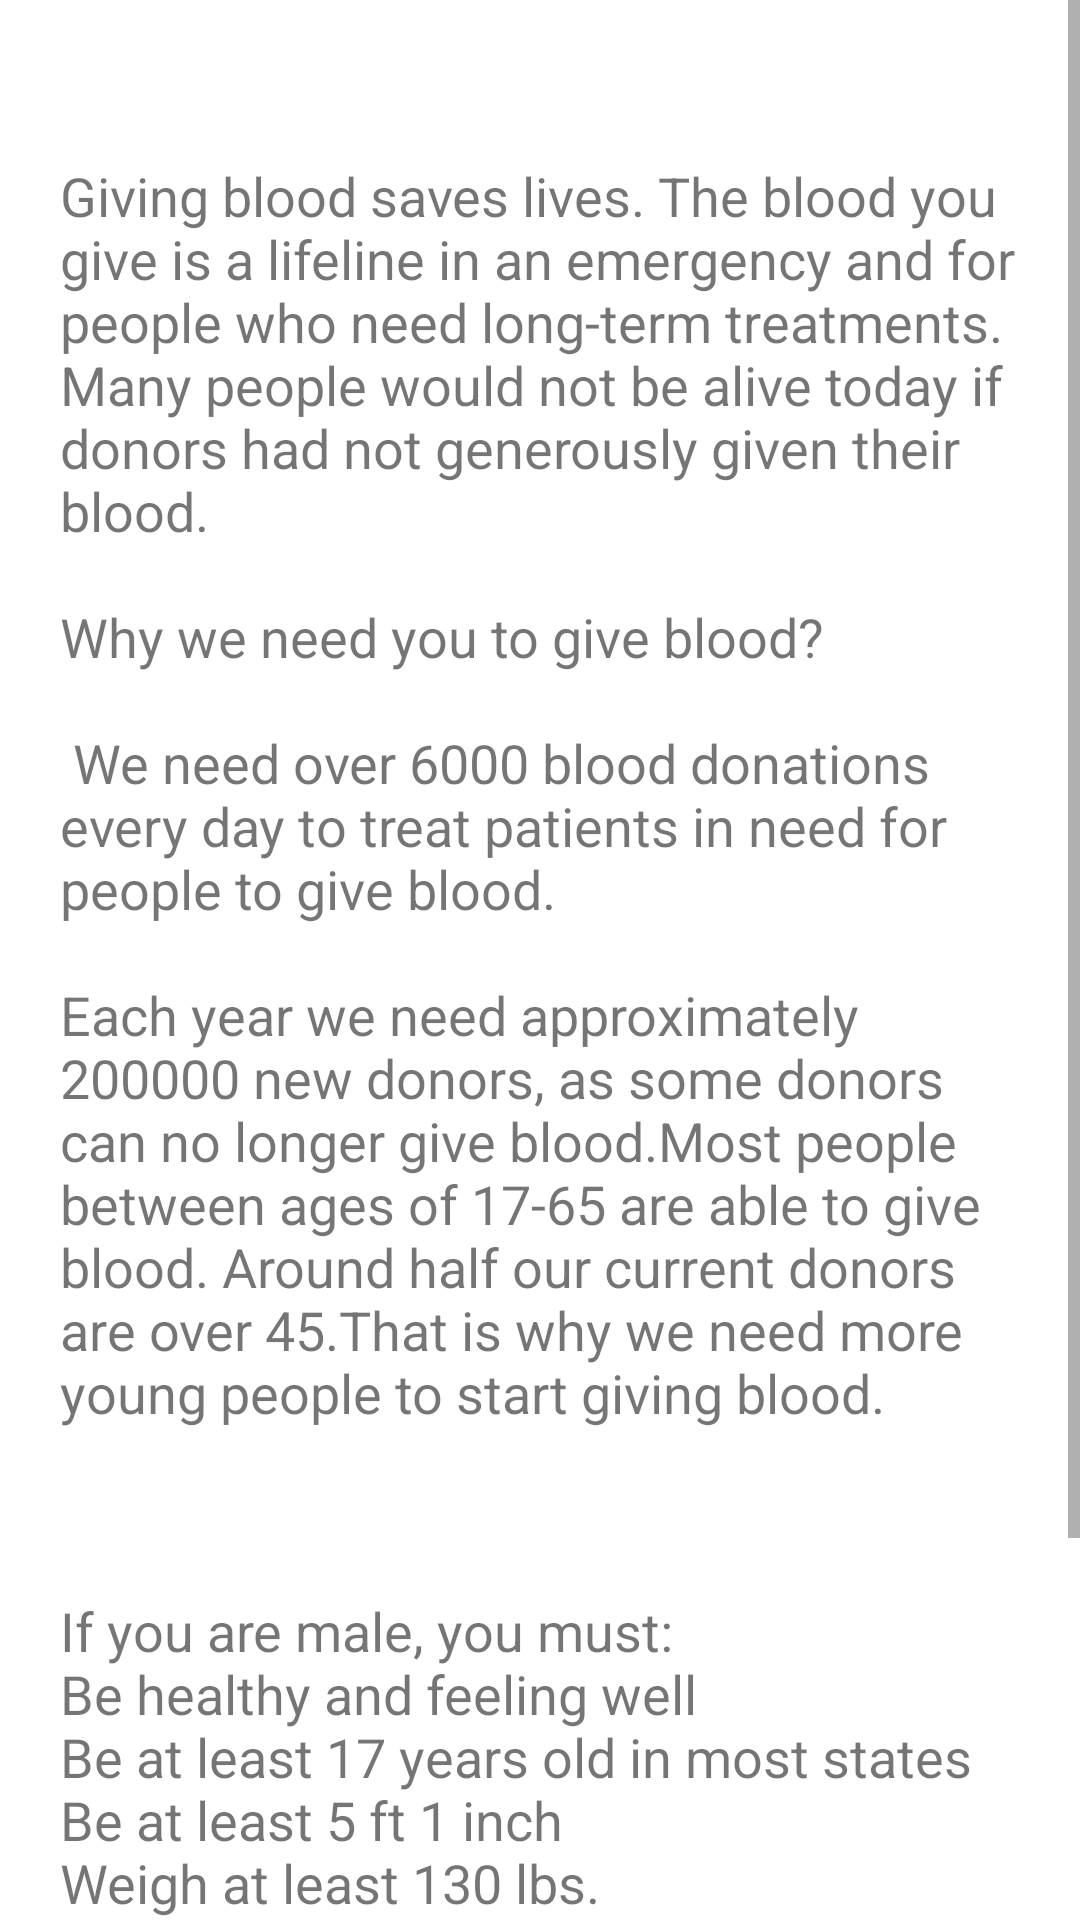

This screen was rendered from an Android layout file. Write that file and the resources it references.
<!-- AndroidManifest.xml: application theme AppTheme -->
<!-- res/layout/bloodinfo.xml -->
<?xml version="1.0" encoding="utf-8"?>
<ScrollView xmlns:android="http://schemas.android.com/apk/res/android"
    android:layout_width="match_parent"
    android:layout_height="match_parent"
    android:background="@color/white">

    <LinearLayout
        android:layout_width="match_parent"
        android:layout_height="wrap_content"
        android:orientation="vertical">

        <TextView
            android:layout_width="match_parent"
            android:layout_height="wrap_content"
            android:background="@drawable/boarder"
            android:backgroundTint="@color/colorPrimary"
            android:gravity="center"
            android:padding="8dp"
            android:text="Why Should You Donate Blood?"
            android:textColor="@color/white"
            android:textSize="20sp" />

        <TextView
            android:layout_width="match_parent"
            android:layout_height="wrap_content"
            android:layout_marginLeft="10dp"
            android:layout_marginRight="10dp"
            android:background="@drawable/boarder"
            android:gravity="start"
            android:padding="10dp"
            android:text="@string/info_"
            android:textSize="18sp" />

        <TextView
            android:layout_width="match_parent"
            android:layout_height="wrap_content"
            android:background="@drawable/boarder"
            android:backgroundTint="@color/colorPrimary"
            android:gravity="center"
            android:paddingTop="8dp"
            android:text="@string/eligibility_"
            android:textColor="@color/white"
            android:textSize="20sp" />

        <TextView
            android:layout_width="match_parent"
            android:layout_height="wrap_content"
            android:layout_marginLeft="10dp"
            android:layout_marginRight="10dp"
            android:background="@drawable/boarder"
            android:gravity="start"
            android:padding="10dp"
            android:text="@string/male_"
            android:textSize="18sp" />

        <TextView
            android:layout_width="match_parent"
            android:layout_height="wrap_content"
            android:layout_marginLeft="10dp"
            android:layout_marginRight="10dp"
            android:background="@drawable/boarder"
            android:gravity="start"
            android:padding="10dp"
            android:text="@string/female_"
            android:textSize="18sp" />

    </LinearLayout>

</ScrollView>
<!-- resources referenced by this layout -->
<resources>
  <color name="colorPrimary">#E91E63</color>
  <color name="white">#FFFFFF</color>
  <string name="eligibility_">Eligibility Requirements</string>
  <string name="female_">If you are female, you must:\n Be healthy and feeling well\nBe at least 17 years old in most states\nBe at least 5 ft 5 inch\nWeigh at least 150 lbs.</string>
  <string name="info_">Giving blood saves lives. The blood you give is a lifeline in an emergency and for people who need long-term treatments. Many people would not be alive today if donors had not generously given their blood. \n\nWhy we need you to give blood?\n\n We need over 6000 blood donations every day to treat patients in need for people to give blood.\n\nEach year we need approximately 200000 new donors, as some donors can no longer give blood.Most people between ages of 17-65 are able to give blood. Around half our current donors are over 45.That is why we need more young people to start giving blood.</string>
  <string name="male_">If you are male, you must:\nBe healthy and feeling well\nBe at least 17 years old in most states\nBe at least 5 ft 1 inch \nWeigh at least 130 lbs.\n</string>
  <style name="AppTheme" parent="Theme.AppCompat.Light.DarkActionBar">
          
          <item name="colorPrimary">@color/colorPrimary</item>
          <item name="colorPrimaryDark">@color/colorPrimaryDark</item>
          <item name="colorAccent">@color/colorAccent</item>
          <item name="android:fontFamily">sans-serif</item>
      </style>
  <color name="colorPrimaryDark">#C2185B</color>
  <color name="colorAccent">#FF5722</color>
</resources>
